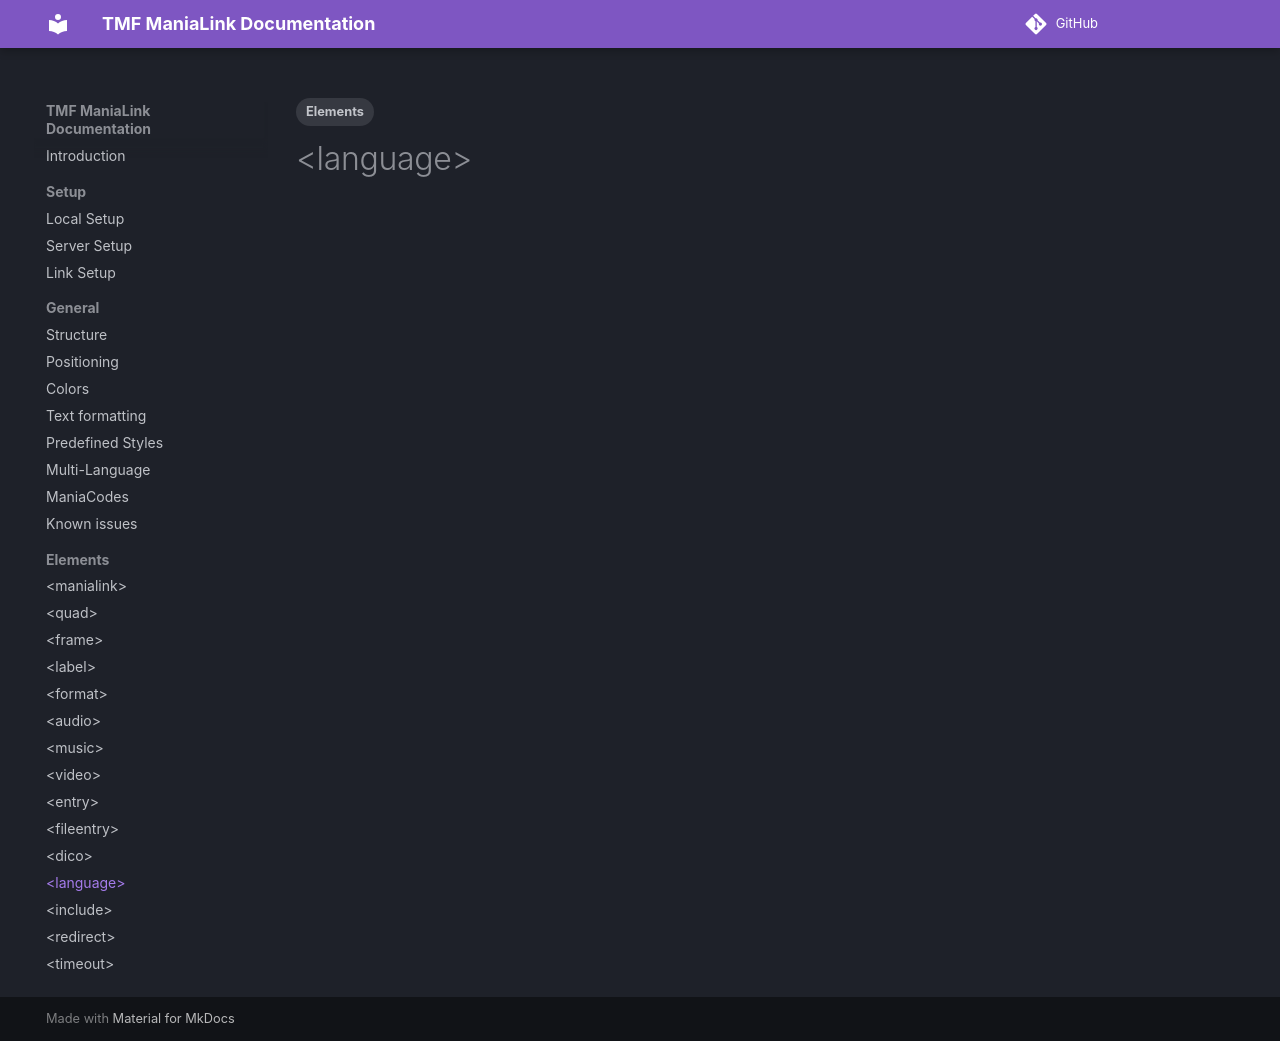

repository: LauraWebdev/TMF_ManiaLink_Documentation · page: elements/language/index.html · generator: mkdocs

---
tags:
- Elements
---

# &lt;language&gt;
